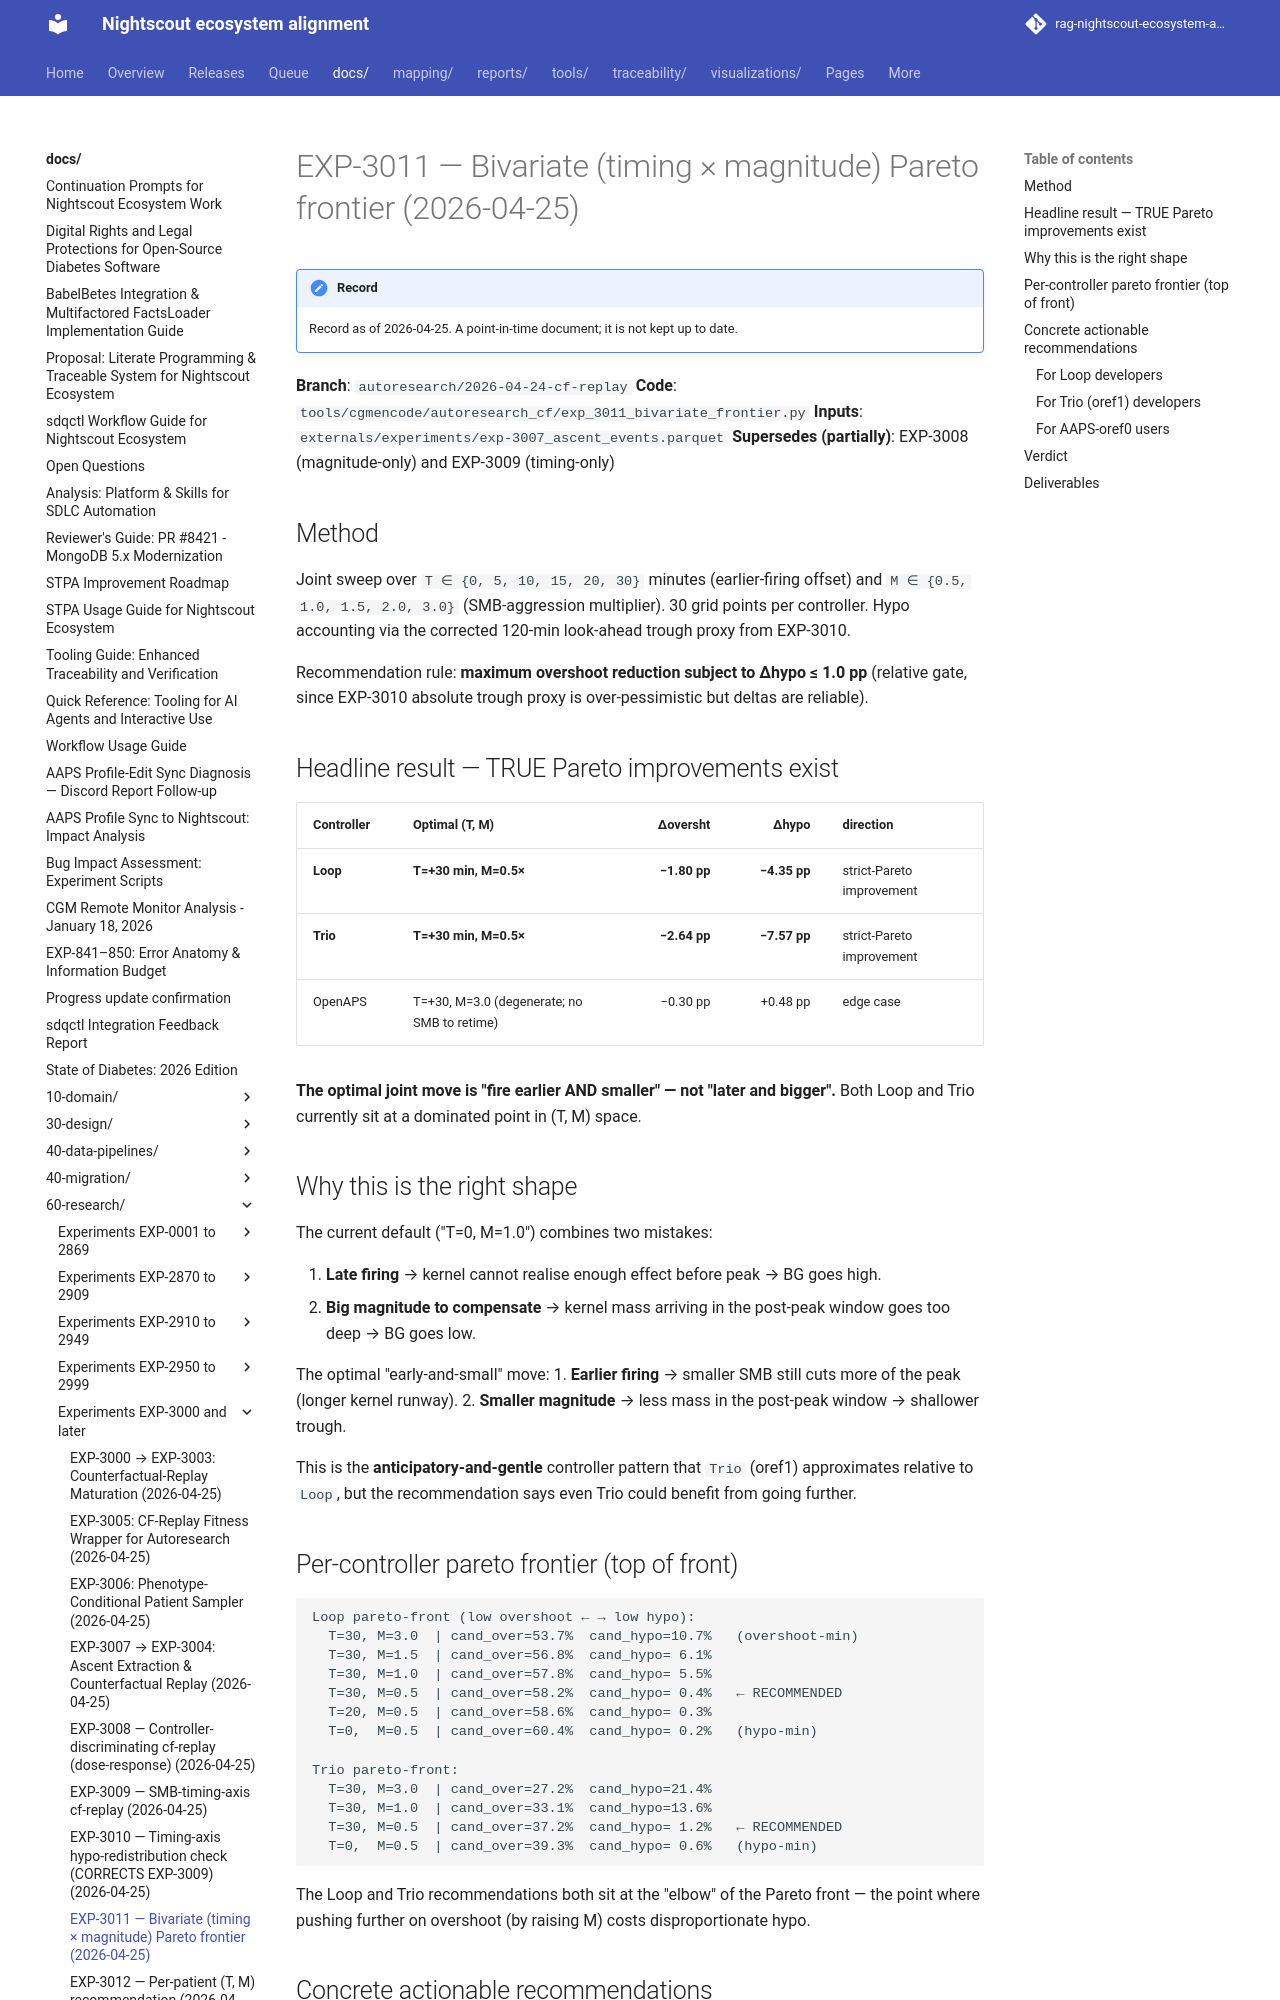

repository: bewest/rag-nightscout-ecosystem-alignment · page: docs/60-research/exp-3011-bivariate-frontier-2026-04-25.html · generator: mkdocs

# EXP-3011 — Bivariate (timing × magnitude) Pareto frontier (2026-04-25)

**Branch**: `autoresearch/2026-04-24-cf-replay`
**Code**: `tools/cgmencode/autoresearch_cf/exp_3011_bivariate_frontier.py`
**Inputs**: `externals/experiments/exp-3007_ascent_events.parquet`
**Supersedes (partially)**: EXP-3008 (magnitude-only) and EXP-3009 (timing-only)

## Method

Joint sweep over `T ∈ {0, 5, 10, 15, 20, 30}` minutes (earlier-firing offset) and `M ∈ {0.5, 1.0, 1.5, 2.0, 3.0}` (SMB-aggression multiplier). 30 grid points per controller. Hypo accounting via the corrected 120-min look-ahead trough proxy from EXP-3010.

Recommendation rule: **maximum overshoot reduction subject to Δhypo ≤ 1.0 pp** (relative gate, since EXP-3010 absolute trough proxy is over-pessimistic but deltas are reliable).

## Headline result — TRUE Pareto improvements exist

| Controller | Optimal (T, M)          | Δoversht | Δhypo | direction |
|---|---|---:|---:|---|
| **Loop**    | **T=+30 min, M=0.5×**   | **−1.80 pp** | **−4.35 pp** | strict-Pareto improvement |
| **Trio**    | **T=+30 min, M=0.5×**   | **−2.64 pp** | **−7.57 pp** | strict-Pareto improvement |
| OpenAPS | T=+30, M=3.0 (degenerate; no SMB to retime) | −0.30 pp | +0.48 pp | edge case |

**The optimal joint move is "fire earlier AND smaller" — not "later and bigger".** Both Loop and Trio currently sit at a dominated point in (T, M) space.

## Why this is the right shape

The current default ("T=0, M=1.0") combines two mistakes:

1. **Late firing** → kernel cannot realise enough effect before peak → BG goes high.
2. **Big magnitude to compensate** → kernel mass arriving in the post-peak window goes too deep → BG goes low.

The optimal "early-and-small" move:
1. **Earlier firing** → smaller SMB still cuts more of the peak (longer kernel runway).
2. **Smaller magnitude** → less mass in the post-peak window → shallower trough.

This is the **anticipatory-and-gentle** controller pattern that `Trio` (oref1) approximates relative to `Loop`, but the recommendation says even Trio could benefit from going further.
